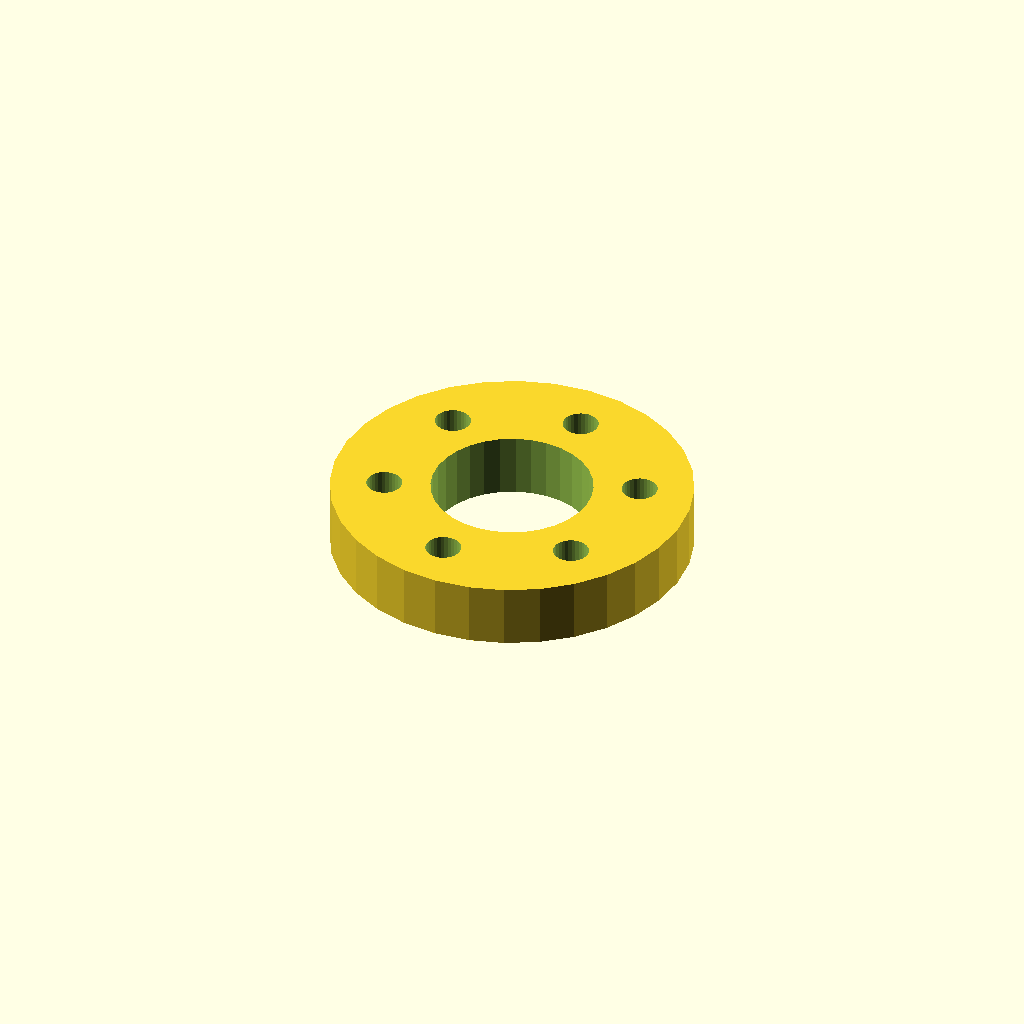
Cell 1: rendered with the file's own defaults.
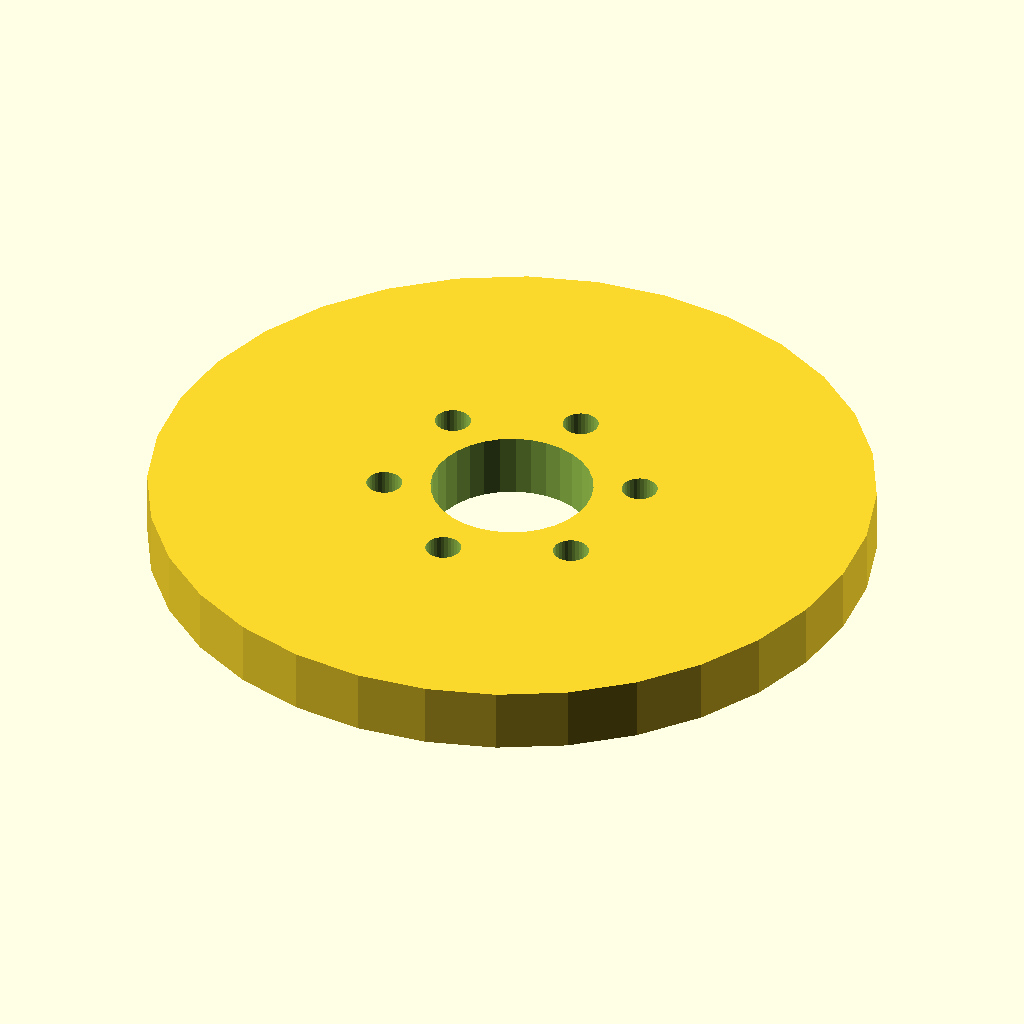
Cell 2 — flange_d set to 170, the other parameters unchanged.
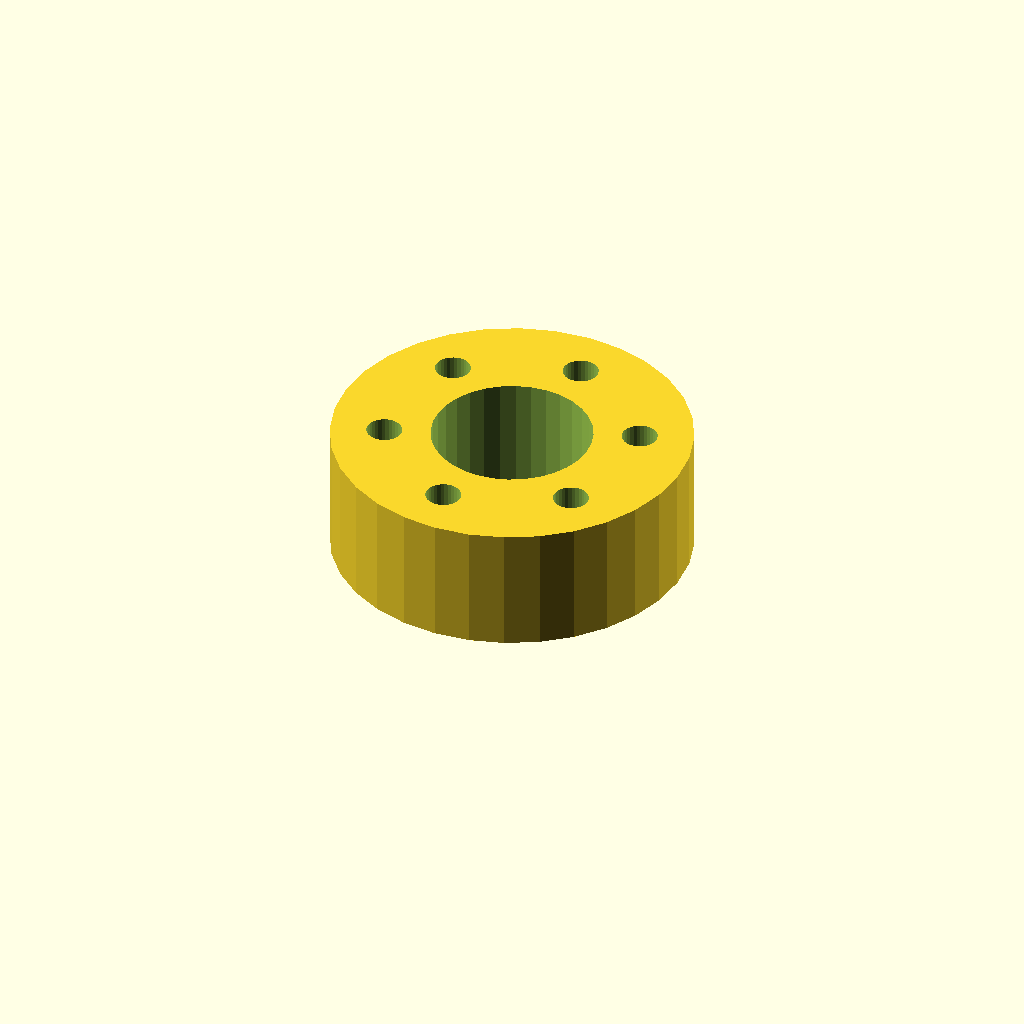
Cell 3 — thickness set to 30, the other parameters unchanged.
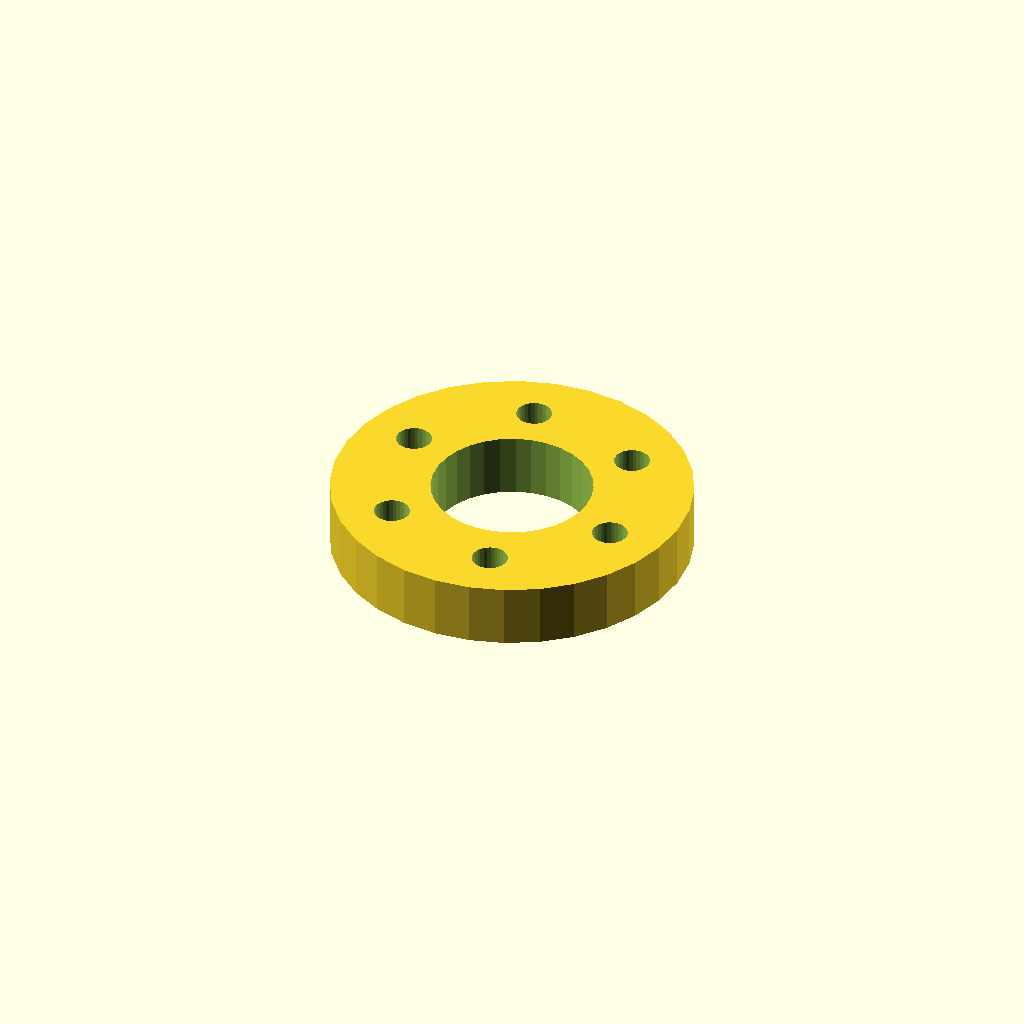
Cell 4: the same model with start_deg = 45.
All cells are drawn from one camera (rotation 55°, 0°, 25°, orthographic, colour scheme Cornfield), so only the parameter changes between them.
Source of the model, optional_data/data/place1/boltcircles/part_0178.scad:
$fn = 32;

// ----------------------------------------------------------------------
// Flange Ø85 x 15
// 6 holes on a Ø59.5 bolt circle, bolted joints
// ----------------------------------------------------------------------

// --- parameters (mm) ---
flange_d = 85;     // outside diameter of the flange
thickness = 15;    // flange thickness
holes = 6;         // number of bolt holes
pcd = 59.5;        // bolt circle diameter
start_deg = 22.5;  // angle of the first hole, from +X
hole_d = 8.4;      // bolt hole diameter
bore_d = 38;       // central through bore
hub_d = 50;        // hub outside diameter
hub_h = 0;         // hub height above the flange face (0 = no hub)

// --- derived feature positions (mm) ---
height = thickness + hub_h;  // = 15   overall height of the part
pcd_r = pcd / 2;             // = 29.75   bolt circle radius
hole_step = 360 / holes;     // = 60   angular pitch
feature_centers = [
  [pcd_r * cos(start_deg + 0 * hole_step), pcd_r * sin(start_deg + 0 * hole_step)],
  [pcd_r * cos(start_deg + 1 * hole_step), pcd_r * sin(start_deg + 1 * hole_step)],
  [pcd_r * cos(start_deg + 2 * hole_step), pcd_r * sin(start_deg + 2 * hole_step)],
  [pcd_r * cos(start_deg + 3 * hole_step), pcd_r * sin(start_deg + 3 * hole_step)],
  [pcd_r * cos(start_deg + 4 * hole_step), pcd_r * sin(start_deg + 4 * hole_step)],
  [pcd_r * cos(start_deg + 5 * hole_step), pcd_r * sin(start_deg + 5 * hole_step)]
];   // bolt hole centres on the pitch circle

// flange disc, every hole and the bore cut straight through
difference() {
  union() {
    cylinder(d = flange_d, h = thickness);
  }
  translate([0, 0, -1]) cylinder(d = bore_d, h = height + 2);  // bore, through
  for (centre = feature_centers)
    translate([centre[0], centre[1], -1]) cylinder(d = hole_d, h = thickness + 2);
}
Customizer parameters (derived from the source; name, type, default, range or options):
flange_d: number, default 85
thickness: number, default 15
holes: number, default 6
pcd: number, default 59.5
start_deg: number, default 22.5
hole_d: number, default 8.4
bore_d: number, default 38
hub_d: number, default 50
hub_h: number, default 0
